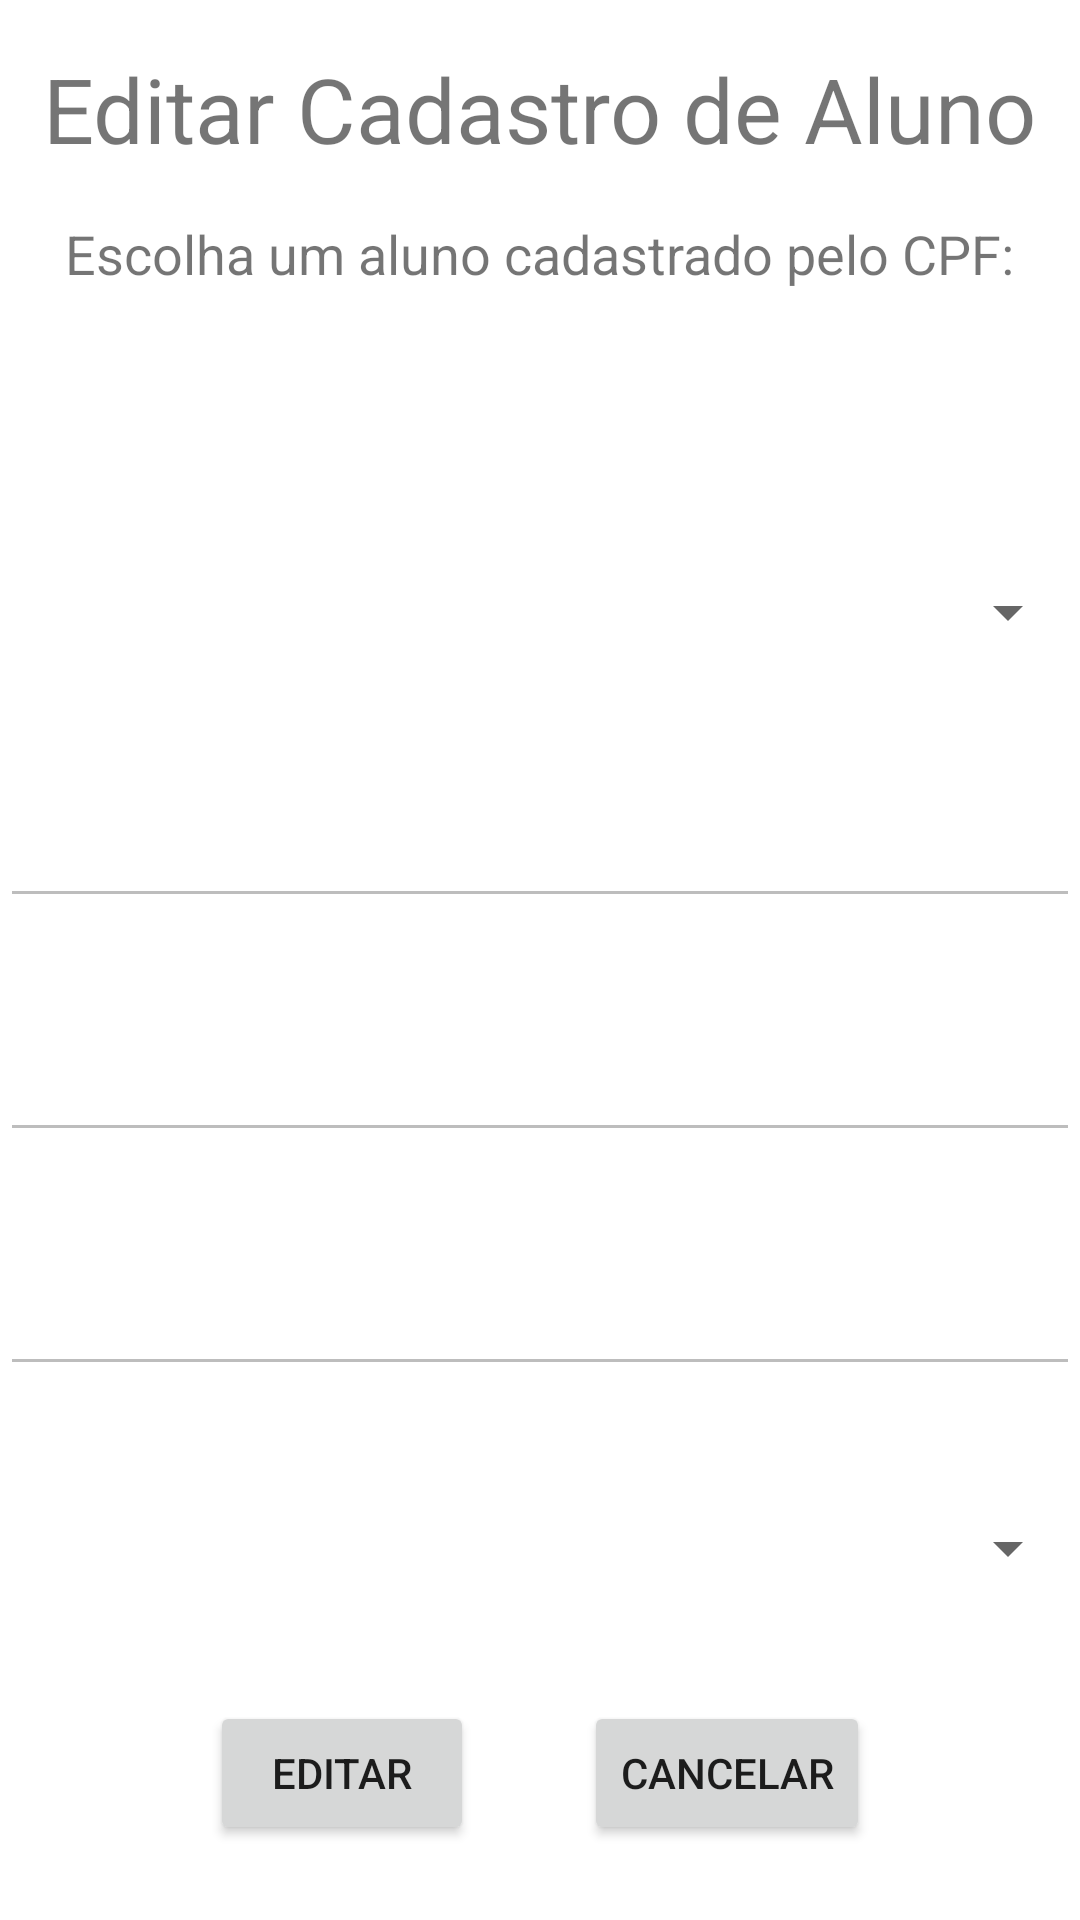

Android layout source for this screen:
<!-- AndroidManifest.xml: application theme Theme.Manager -->
<!-- res/layout/fragment_edt_aluno.xml -->
<?xml version="1.0" encoding="utf-8"?>
<androidx.constraintlayout.widget.ConstraintLayout xmlns:android="http://schemas.android.com/apk/res/android"
    xmlns:app="http://schemas.android.com/apk/res-auto"
    xmlns:tools="http://schemas.android.com/tools"
    android:layout_width="match_parent"
    android:layout_height="match_parent"
    android:layout_marginTop="140dp"
    tools:context=".EdtAluno">

    <EditText
        android:id="@+id/editTextTelefoneEdtAluno"
        android:layout_width="360dp"
        android:layout_height="48dp"
        android:layout_marginStart="26dp"
        android:layout_marginEnd="26dp"
        android:layout_marginBottom="30dp"
        android:ems="10"
        android:inputType="textPersonName"
        android:text=""
        android:visibility="visible"
        android:enabled="false"
        android:focusableInTouchMode="false"
        android:focusable="false"
        app:layout_constraintBottom_toTopOf="@+id/spinnerSeletorEdtCursoALuno"
        app:layout_constraintEnd_toEndOf="parent"
        app:layout_constraintStart_toStartOf="parent"
        android:autofillHints=""
        tools:ignore="LabelFor" />

    <EditText
        android:id="@+id/editTextNomeEdtAluno"
        android:layout_width="360dp"
        android:layout_height="48dp"
        android:layout_marginStart="26dp"
        android:layout_marginEnd="26dp"
        android:layout_marginBottom="30dp"
        android:ems="10"
        android:inputType="textPersonName"
        android:text=""
        android:enabled="false"
        android:focusableInTouchMode="false"
        android:focusable="false"
        android:visibility="visible"
        app:layout_constraintBottom_toTopOf="@+id/editTextEmailEdtAluno"
        app:layout_constraintEnd_toEndOf="parent"
        app:layout_constraintStart_toStartOf="parent"
        android:autofillHints=""
        tools:ignore="LabelFor" />

    <EditText
        android:id="@+id/editTextEmailEdtAluno"
        android:layout_width="360dp"
        android:layout_height="48dp"
        android:layout_marginStart="26dp"
        android:layout_marginEnd="26dp"
        android:layout_marginBottom="30dp"
        android:ems="10"
        android:inputType="textEmailAddress"
        android:text=""
        android:enabled="false"
        android:focusableInTouchMode="false"
        android:focusable="false"
        android:visibility="visible"
        app:layout_constraintBottom_toTopOf="@+id/editTextTelefoneEdtAluno"
        app:layout_constraintEnd_toEndOf="parent"
        app:layout_constraintStart_toStartOf="parent"
        android:autofillHints=""
        tools:ignore="LabelFor" />

    <Spinner
        android:id="@+id/spinnerSeletorEdtCursoALuno"
        android:layout_width="360dp"
        android:layout_height="48dp"
        android:layout_marginStart="26dp"
        android:layout_marginEnd="26dp"
        android:layout_marginBottom="100dp"
        android:visibility="visible"
        app:layout_constraintBottom_toBottomOf="parent"
        app:layout_constraintEnd_toEndOf="parent"
        app:layout_constraintStart_toStartOf="parent" />

    <Spinner
        android:id="@+id/spinnerSeletorAlunoEdit"
        android:layout_width="360dp"
        android:layout_height="48dp"
        android:layout_marginStart="26dp"
        android:layout_marginEnd="26dp"
        android:layout_marginBottom="30dp"
        android:visibility="visible"
        app:layout_constraintBottom_toTopOf="@+id/editTextNomeEdtAluno"
        app:layout_constraintEnd_toEndOf="parent"
        app:layout_constraintStart_toStartOf="parent" />

    <TextView
        android:id="@+id/textView4"
        android:layout_width="wrap_content"
        android:layout_height="wrap_content"
        android:layout_marginTop="16dp"
        android:text="@string/tit_edt_cad_aluno"
        android:textSize="30sp"
        app:layout_constraintEnd_toEndOf="parent"
        app:layout_constraintStart_toStartOf="parent"
        app:layout_constraintTop_toTopOf="parent" />

    <TextView
        android:id="@+id/textView5"
        android:layout_width="wrap_content"
        android:layout_height="wrap_content"
        android:layout_marginTop="16dp"
        android:text="@string/subt_edt_cad_aluno"
        android:textSize="18sp"
        app:layout_constraintEnd_toEndOf="parent"
        app:layout_constraintHorizontal_bias="0.494"
        app:layout_constraintStart_toStartOf="parent"
        app:layout_constraintTop_toBottomOf="@+id/textView4" />

    <Button
        android:id="@+id/btnEditAluno"
        android:layout_width="wrap_content"
        android:layout_height="wrap_content"
        android:layout_marginStart="70dp"
        android:layout_marginBottom="25dp"
        android:text="@string/btnEditar"
        app:layout_constraintBottom_toBottomOf="parent"
        app:layout_constraintStart_toStartOf="parent" />

    <Button
        android:id="@+id/btnCanEditAluno"
        android:layout_width="wrap_content"
        android:layout_height="wrap_content"
        android:layout_marginEnd="70dp"
        android:layout_marginBottom="25dp"
        android:text="@string/btnCancelar"
        app:layout_constraintBottom_toBottomOf="parent"
        app:layout_constraintEnd_toEndOf="parent" />

</androidx.constraintlayout.widget.ConstraintLayout>
<!-- resources referenced by this layout -->
<resources>
  <string name="btnCancelar">Cancelar</string>
  <string name="btnEditar">Editar</string>
  <string name="subt_edt_cad_aluno">Escolha um aluno cadastrado pelo CPF:</string>
  <string name="tit_edt_cad_aluno">Editar Cadastro de Aluno</string>
  <style name="Theme.Manager" parent="Theme.MaterialComponents.DayNight.DarkActionBar">
          
          <item name="colorPrimary">@color/floral_white</item>
          <item name="colorPrimaryVariant">@color/zomp</item>
          <item name="colorOnPrimary">@color/eton_blue</item>
          
          <item name="colorSecondary">@color/oxford_blue</item>
          <item name="colorSecondaryVariant">@color/floral_white</item>
          <item name="colorOnSecondary">@color/black</item>
          
          <item name="android:statusBarColor" tools:targetApi="l">?attr/colorPrimaryVariant</item>
          
      </style>
  <color name="floral_white">#FFFDF7</color>
  <color name="zomp">#2CA58D</color>
  <color name="eton_blue">#84BC9C</color>
  <color name="oxford_blue">#0A2342</color>
  <color name="black">#FF000000</color>
</resources>
